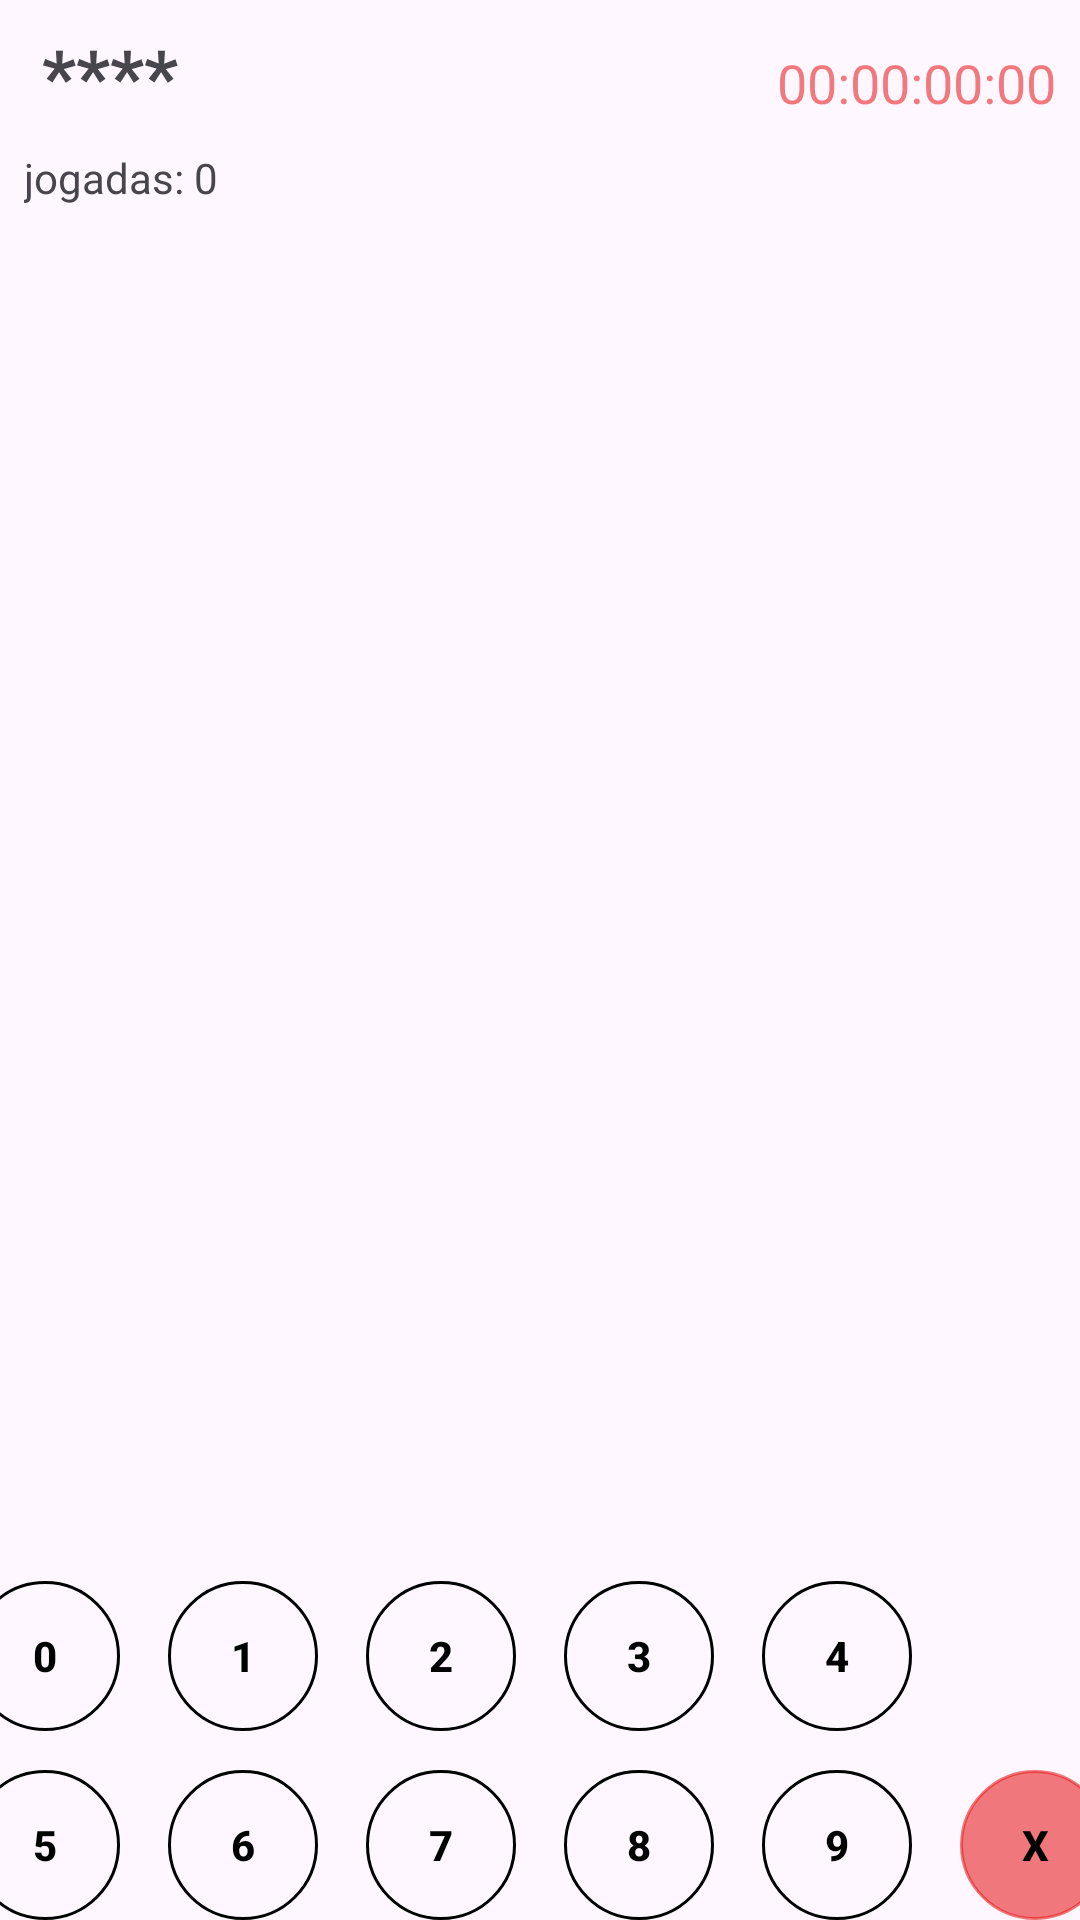

Here is an Android app screen rendered from its layout file. Give the layout XML and the strings, colors and styles it references.
<!-- AndroidManifest.xml: application theme Theme.TiroMosca -->
<!-- res/layout/activity_praticar.xml -->
<?xml version="1.0" encoding="utf-8"?>
<LinearLayout xmlns:android="http://schemas.android.com/apk/res/android"
    xmlns:app="http://schemas.android.com/apk/res-auto"
    xmlns:tools="http://schemas.android.com/tools"
    android:layout_width="match_parent"
    android:layout_height="match_parent"

    android:orientation="vertical"
    tools:context=".activity.PraticarActivity">

    <LinearLayout
        android:layout_width="match_parent"
        android:layout_height="wrap_content"
        android:layout_marginHorizontal="8dp"
        android:layout_marginVertical="8dp"
        android:orientation="horizontal">

        <TextView
            android:id="@+id/textNumeroAleatorio"
            android:layout_width="wrap_content"
            android:layout_height="wrap_content"
            android:background="@drawable/bg_borda_arredondada"
            android:paddingHorizontal="6dp"
            android:text="****"
            android:textSize="25sp"
            android:textStyle="bold">

        </TextView>

        <TextView
            android:id="@+id/textJogada"
            android:layout_width="wrap_content"
            android:layout_weight="1"
            android:gravity="center"
            android:textSize="25sp"
            android:layout_height="wrap_content">

        </TextView>

        <TextView
            android:id="@+id/timerTextView"
            android:layout_width="wrap_content"
            android:layout_height="wrap_content"
            android:textColor="@color/red"
            android:textSize="18sp"
            android:text="00:00:00:00" />


    </LinearLayout>

    <LinearLayout
        android:layout_width="match_parent"
        android:layout_height="wrap_content"
        android:layout_marginHorizontal="8dp"
        android:orientation="horizontal">

        <TextView
            android:layout_width="wrap_content"
            android:layout_height="wrap_content"
            android:text="jogadas: ">

        </TextView>

        <TextView
            android:layout_width="wrap_content"
            android:layout_height="wrap_content"
            android:id="@+id/qtdJogadas"
            android:text="0 ">

        </TextView>
    </LinearLayout>

    <androidx.recyclerview.widget.RecyclerView
        android:layout_width="match_parent"
        android:layout_height="wrap_content"
        android:id="@+id/rvJogadas"
        tools:listitem="@layout/item_jogadas"
        android:layout_weight="1">

    </androidx.recyclerview.widget.RecyclerView>

    <Button

        android:id="@+id/bntConferir"
        android:layout_width="wrap_content"
        android:layout_height="wrap_content"
        android:layout_gravity="center"
        android:layout_marginBottom="32dp"
        android:visibility="gone"
        android:textStyle="bold"
        tools:visibility="visible"
        android:text="I N I C I O">

    </Button>

    <include
        android:id="@+id/teclado"
        layout="@layout/teclado"
        android:gravity="center">

    </include>
</LinearLayout>
<!-- res/layout/item_jogadas.xml (included above) -->
<?xml version="1.0" encoding="utf-8"?>
<LinearLayout xmlns:android="http://schemas.android.com/apk/res/android"
    xmlns:tools="http://schemas.android.com/tools"
    android:orientation="horizontal"
    android:layout_width="wrap_content"
    android:layout_marginHorizontal="8dp"
    android:layout_marginVertical="4dp"
    android:layout_height="wrap_content">



    <TextView
        android:id="@+id/textJogadah"
        android:layout_width="wrap_content"
        android:layout_height="wrap_content"
        android:layout_marginRight="16dp"
        android:textSize="20sp"
        android:textStyle="bold"
        tools:text="1234">

    </TextView>

    <ImageView

        android:layout_width="25dp"
        android:layout_height="25dp"

        android:id="@+id/image1">

    </ImageView>

    <ImageView
        android:layout_width="25dp"
        android:layout_height="25dp"

        android:id="@+id/image2">

    </ImageView>

    <ImageView
        android:layout_width="25dp"
        android:layout_height="25dp"

        android:id="@+id/image3">

    </ImageView>

    <ImageView
        android:layout_width="25dp"
        android:layout_height="25dp"

        android:id="@+id/image4">

    </ImageView>

</LinearLayout>
<!-- res/layout/teclado.xml (included above) -->
<?xml version="1.0" encoding="utf-8"?>
<TableLayout xmlns:android="http://schemas.android.com/apk/res/android"
    android:layout_width="match_parent"
    android:layout_height="wrap_content"
    xmlns:tools="http://schemas.android.com/tools"
    android:id="@+id/root"
    android:orientation="vertical">

    <TableRow
        android:layout_marginBottom="13dp"
        android:gravity="center"
        >

        <androidx.appcompat.widget.AppCompatButton
            android:id="@+id/btn0"
            style="@style/button"
            android:layout_width="50dp"
            android:layout_height="50dp"
            android:layout_marginRight="16dp"
            android:text="0">

        </androidx.appcompat.widget.AppCompatButton>

        <androidx.appcompat.widget.AppCompatButton
            android:id="@+id/btn1"
            style="@style/button"
            android:layout_width="50dp"
            android:layout_height="50dp"
            android:layout_marginRight="16dp"
            android:text="1">

        </androidx.appcompat.widget.AppCompatButton>

        <androidx.appcompat.widget.AppCompatButton
            android:id="@+id/btn2"
            style="@style/button"
            android:layout_width="50dp"
            android:layout_height="50dp"
            android:layout_marginRight="16dp"
            android:text="2">

        </androidx.appcompat.widget.AppCompatButton>

        <androidx.appcompat.widget.AppCompatButton
            android:id="@+id/btn3"
            style="@style/button"
            android:layout_width="50dp"
            android:layout_height="50dp"
            android:layout_marginRight="16dp"
            android:text="3">

        </androidx.appcompat.widget.AppCompatButton>

        <androidx.appcompat.widget.AppCompatButton
            android:id="@+id/btn4"
            style="@style/button"
            android:layout_width="50dp"
            android:layout_height="50dp"
            android:layout_marginRight="16dp"
            android:text="4">

        </androidx.appcompat.widget.AppCompatButton>


        <androidx.appcompat.widget.AppCompatButton
            android:id="@+id/btnSalvar"
            style="@style/button"
            android:backgroundTint="@color/color_verde"
            android:visibility="invisible"
            tools:visibility = "visible"
            android:layout_width="50dp"
            android:layout_height="50dp"
            android:text="S"></androidx.appcompat.widget.AppCompatButton>


    </TableRow>

    <TableRow
        android:gravity="center"
        >

        <androidx.appcompat.widget.AppCompatButton
            android:id="@+id/btn5"
            style="@style/button"
            android:layout_width="50dp"
            android:layout_height="50dp"
            android:layout_marginRight="16dp"
            android:text="5">

        </androidx.appcompat.widget.AppCompatButton>

        <androidx.appcompat.widget.AppCompatButton
            android:id="@+id/btn6"
            style="@style/button"
            android:layout_width="50dp"
            android:layout_height="50dp"
            android:layout_marginRight="16dp"
            android:text="6">

        </androidx.appcompat.widget.AppCompatButton>

        <androidx.appcompat.widget.AppCompatButton
            android:id="@+id/btn7"
            style="@style/button"
            android:layout_width="50dp"
            android:layout_height="50dp"
            android:layout_marginRight="16dp"
            android:text="7">

        </androidx.appcompat.widget.AppCompatButton>

        <androidx.appcompat.widget.AppCompatButton
            android:id="@+id/btn8"
            style="@style/button"
            android:layout_width="50dp"
            android:layout_height="50dp"
            android:layout_marginRight="16dp"
            android:text="8">

        </androidx.appcompat.widget.AppCompatButton>

        <androidx.appcompat.widget.AppCompatButton
            android:id="@+id/btn9"
            style="@style/button"
            android:layout_width="50dp"
            android:layout_height="50dp"
            android:layout_marginRight="16dp"
            android:text="9">

        </androidx.appcompat.widget.AppCompatButton>

        <androidx.appcompat.widget.AppCompatButton
            android:id="@+id/btnApagar"
            style="@style/button"
            android:backgroundTint="@color/red"
            android:layout_width="50dp"
            android:layout_height="50dp"
            android:text="X"></androidx.appcompat.widget.AppCompatButton>


    </TableRow>


</TableLayout>
<!-- resources referenced by this layout -->
<resources>
  <color name="color_verde">#66BB6A</color>
  <color name="red">#8DE61212</color>
  <style name="button">
  
          <item name="android:textColor">@color/black</item>
          <item name="android:background">@drawable/bg_redondo</item>
          <item name="textAllCaps">false</item>
          <item name="android:textStyle">bold</item>
  
      </style>
  <style name="Theme.TiroMosca" parent="Base.Theme.TiroMosca" />
  <color name="black">#FF000000</color>
  <!-- drawable bg_redondo (drawable) -->
  <?xml version="1.0" encoding="utf-8"?>
  <shape xmlns:android="http://schemas.android.com/apk/res/android"
      android:shape="oval">
  
      <stroke
          android:width="1dp"
          android:color="@color/black" />
  
  
  
  
  </shape>
  <style name="Base.Theme.TiroMosca" parent="Theme.Material3.DayNight.NoActionBar">
          
          
      </style>
</resources>
